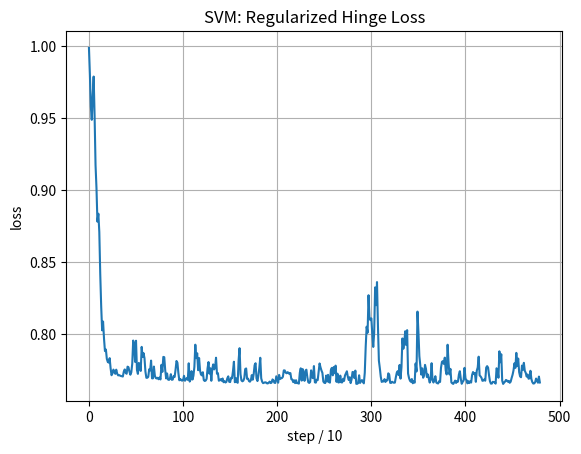
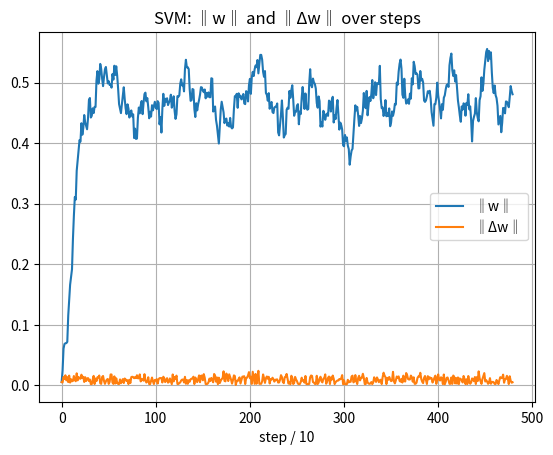
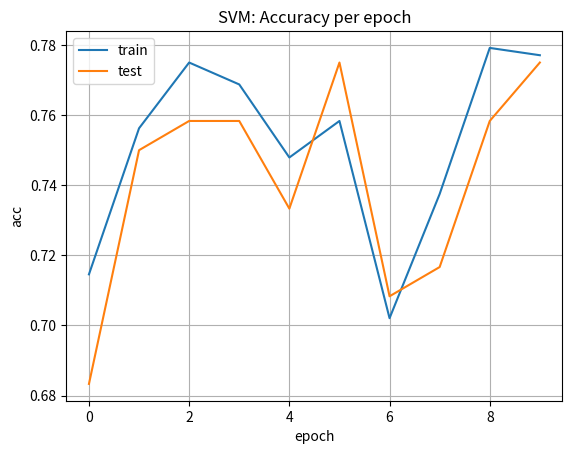
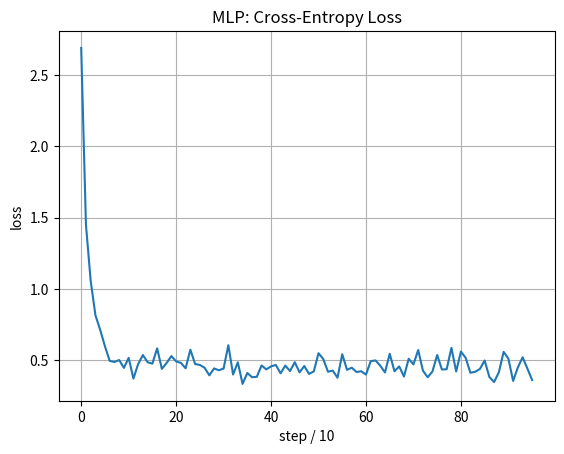
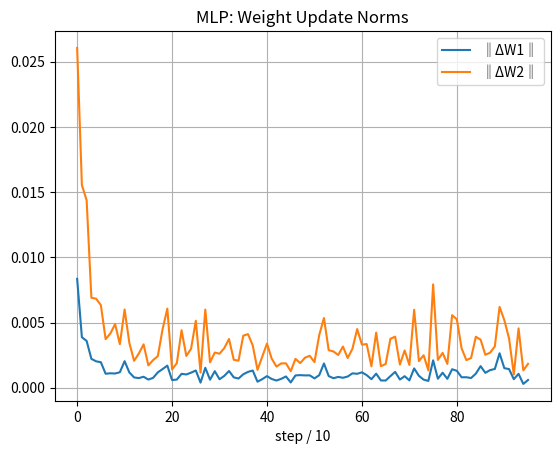
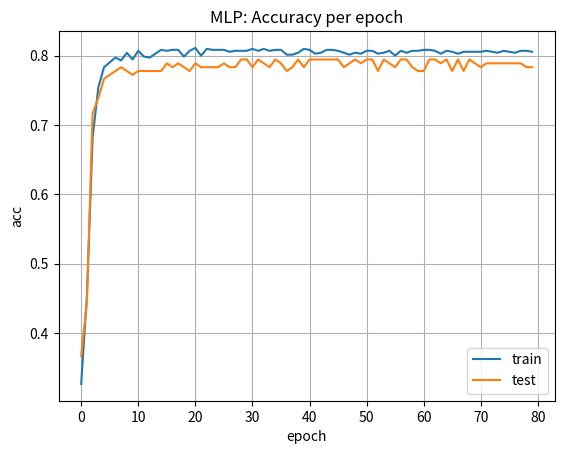

Write Python code to recreate these figures, in order.
# svm_mlp_trace.py
import numpy as np
import matplotlib.pyplot as plt

# ========= 通用小工具 =========
def make_blobs(n_samples=600, centers=2, dim=2, spread=1.2, seed=0):
    rng = np.random.default_rng(seed)
    means = rng.uniform(-3, 3, size=(centers, dim))
    X, y = [], []
    per = n_samples // centers
    for i in range(centers):
        Xi = means[i] + spread * rng.standard_normal(size=(per, dim))
        X.append(Xi); y.append(np.full(per, i))
    X = np.vstack(X); y = np.concatenate(y)
    idx = rng.permutation(len(X))
    return X[idx], y[idx]

def one_hot(y, K):
    Y = np.zeros((len(y), K)); Y[np.arange(len(y)), y] = 1.0
    return Y

# ========= SVM（線性 Hinge） =========
class LinearSVMTrace:
    def __init__(self, C=1.0, lr=5e-3, epochs=10, batch_size=64, seed=0,
                 log_every=10, verbose_first_n=5):
        self.C = C; self.lr = lr; self.epochs = epochs; self.batch_size = batch_size
        self.rng = np.random.default_rng(seed)
        self.log_every = log_every
        self.verbose_first_n = verbose_first_n
        self.w = None; self.b = 0.0
        # traces
        self.w_norms = []; self.dw_norms = []; self.losses = []
        self.train_acc_hist = []; self.test_acc_hist = []

    @staticmethod
    def hinge_loss_reg(w, b, X, y, C):
        # y in {-1,+1}
        margins = 1 - y * (X @ w + b)
        hinge = np.maximum(0, margins).mean()
        reg = 0.5 * np.dot(w, w)
        return reg + C * hinge

    def fit(self, X, y, Xval=None, yval=None):
        # y -> {-1,+1}
        y2 = np.where(y == 0, -1, y)
        self.w = np.zeros(X.shape[1]); self.b = 0.0

        step = 0
        for ep in range(self.epochs):
            idx = self.rng.permutation(len(X))
            Xs, ys = X[idx], y2[idx]

            for start in range(0, len(X), self.batch_size):
                Xe = Xs[start:start+self.batch_size]
                ye = ys[start:start+self.batch_size]
                if len(Xe) == 0: continue

                for xi, yi in zip(Xe, ye):
                    margin = yi * (np.dot(self.w, xi) + self.b)

                    w_before = self.w.copy()
                    if margin >= 1:
                        # w <- (1 - lr) w； b 不變
                        self.w = (1 - self.lr) * self.w
                        db = 0.0
                    else:
                        # w <- (1 - lr) w + lr*C*yi*xi； b <- b + lr*C*yi
                        self.w = (1 - self.lr) * self.w + self.lr * self.C * yi * xi
                        db = self.lr * self.C * yi
                        self.b += db

                    dw = self.w - w_before

                    # ---- 可視化/追蹤 ----
                    if step < self.verbose_first_n:
                        print(f"[SVM step {step}]")
                        print("  w(before)=", w_before)
                        print("  Δw       =", dw)
                        print("  w(after) =", self.w)
                        print("  Δw‖      =", np.linalg.norm(dw), "  ‖w‖=", np.linalg.norm(self.w))

                    if step % self.log_every == 0:
                        L = self.hinge_loss_reg(self.w, self.b, X, y2, self.C)
                        self.losses.append(L)
                        self.w_norms.append(np.linalg.norm(self.w))
                        self.dw_norms.append(np.linalg.norm(dw))
                    step += 1

            # epoch 結尾記錄 acc
            self.train_acc_hist.append(self.score(X, (y2+1)//2))
            if Xval is not None:
                self.test_acc_hist.append(self.score(Xval, yval))

    def decision_function(self, X):
        return X @ self.w + self.b

    def predict(self, X):
        return (self.decision_function(X) >= 0).astype(int)

    def score(self, X, y):  # y in {0,1}
        return np.mean(self.predict(X) == y)

# ========= MLP（1 hidden，ReLU+Softmax） =========
def relu(z): return np.maximum(0, z)
def relu_grad(z): return (z > 0).astype(z.dtype)
def softmax(Z):  # Z: (B,K)
    Z = Z - Z.max(axis=1, keepdims=True)
    e = np.exp(Z); return e / e.sum(axis=1, keepdims=True)

class MLPTrace:
    def __init__(self, in_dim, hidden_dim, out_dim,
                 lr=5e-3, epochs=60, batch_size=64, seed=0, l2=1e-4,
                 log_every=10, verbose_first_n=5):
        rng = np.random.default_rng(seed)
        self.W1 = rng.normal(0, np.sqrt(2/in_dim), size=(hidden_dim, in_dim))
        self.b1 = np.zeros((hidden_dim,))
        self.W2 = rng.normal(0, np.sqrt(2/hidden_dim), size=(out_dim, hidden_dim))
        self.b2 = np.zeros((out_dim,))
        self.lr = lr; self.epochs = epochs; self.batch_size = batch_size; self.l2 = l2
        self.rng = rng
        self.log_every = log_every; self.verbose_first_n = verbose_first_n
        # traces
        self.losses = []; self.dw1_norms = []; self.dw2_norms = []
        self.train_acc_hist = []; self.test_acc_hist = []

    @staticmethod
    def ce_loss(P, Y, W1, W2, l2):
        # P/Y: (B,K)
        eps = 1e-12
        ce = -np.sum(Y * np.log(P + eps)) / Y.shape[0]
        reg = 0.5 * l2 * (np.sum(W1*W1) + np.sum(W2*W2))
        return ce + reg

    def fit(self, X, y, Xval=None, yval=None):
        n, d = X.shape; K = int(y.max()) + 1
        Y = one_hot(y, K)
        step = 0
        for ep in range(self.epochs):
            idx = self.rng.permutation(n); Xs, Ys = X[idx], Y[idx]
            for st in range(0, n, self.batch_size):
                Xe = Xs[st:st+self.batch_size]; Ye = Ys[st:st+self.batch_size]
                if len(Xe) == 0: continue

                # forward
                Z1 = Xe @ self.W1.T + self.b1            # (B,H)
                H  = relu(Z1)                             # (B,H)
                Z2 = H  @ self.W2.T + self.b2            # (B,K)
                P  = softmax(Z2)                          # (B,K)

                # grads
                dZ2 = (P - Ye) / Xe.shape[0]              # (B,K)
                dW2 = dZ2.T @ H + self.l2 * self.W2       # (K,H)
                db2 = dZ2.sum(axis=0)

                dH  = dZ2 @ self.W2                       # (B,H)
                dZ1 = dH * relu_grad(Z1)                  # (B,H)
                dW1 = dZ1.T @ Xe + self.l2 * self.W1      # (H,d)
                db1 = dZ1.sum(axis=0)

                # keep copy to量測 ΔW 的範數
                W1_before = self.W1.copy(); W2_before = self.W2.copy()

                # update  (w* = w + Δw, 其中 Δw = -lr * grad)
                self.W2 -= self.lr * dW2; self.b2 -= self.lr * db2
                self.W1 -= self.lr * dW1; self.b1 -= self.lr * db1

                dW1_step = self.W1 - W1_before
                dW2_step = self.W2 - W2_before

                if step < self.verbose_first_n:
                    print(f"[MLP step {step}]")
                    print("  ‖ΔW1‖=", np.linalg.norm(dW1_step),
                          " ‖ΔW2‖=", np.linalg.norm(dW2_step))

                if step % self.log_every == 0:
                    loss = self.ce_loss(P, Ye, self.W1, self.W2, self.l2)
                    self.losses.append(loss)
                    self.dw1_norms.append(np.linalg.norm(dW1_step))
                    self.dw2_norms.append(np.linalg.norm(dW2_step))
                step += 1

            # epoch end: accuracy
            self.train_acc_hist.append(self.score(X, y))
            if Xval is not None:
                self.test_acc_hist.append(self.score(Xval, yval))

    def predict(self, X):
        Z1 = X @ self.W1.T + self.b1
        H  = relu(Z1)
        Z2 = H @ self.W2.T + self.b2
        P  = softmax(Z2)
        return np.argmax(P, axis=1)

    def score(self, X, y):
        return np.mean(self.predict(X) == y)

# ========= 主程式 =========
if __name__ == "__main__":
    # 控制輸出粒度
    LOG_EVERY = 10          # 每幾步記錄一次曲線點
    VERBOSE_FIRST_N = 3     # 前 N 步印出 w 與 Δw 的細節

    # ---------- SVM: 二類 ----------
    X2, y2 = make_blobs(n_samples=600, centers=2, dim=2, spread=1.2, seed=42)
    split = int(0.8*len(X2))
    Xtr2, Xte2 = X2[:split], X2[split:]
    ytr2, yte2 = y2[:split], y2[split:]

    svm = LinearSVMTrace(C=1.0, lr=5e-3, epochs=10, batch_size=64, seed=0,
                         log_every=LOG_EVERY, verbose_first_n=VERBOSE_FIRST_N)
    svm.fit(Xtr2, ytr2, Xte2, yte2)

    print("SVM train acc:", svm.score(Xtr2, ytr2))
    print("SVM test  acc:", svm.score(Xte2, yte2))

    # ---------- MLP: 三類 ----------
    X3, y3 = make_blobs(n_samples=900, centers=3, dim=2, spread=1.3, seed=7)
    split = int(0.8*len(X3))
    Xtr3, Xte3 = X3[:split], X3[split:]
    ytr3, yte3 = y3[:split], y3[split:]

    mlp = MLPTrace(in_dim=2, hidden_dim=32, out_dim=3, lr=5e-3, epochs=80,
                   batch_size=64, seed=0, l2=1e-4,
                   log_every=LOG_EVERY, verbose_first_n=VERBOSE_FIRST_N)
    mlp.fit(Xtr3, ytr3, Xte3, yte3)

    print("MLP train acc:", mlp.score(Xtr3, ytr3))
    print("MLP test  acc:", mlp.score(Xte3, yte3))

    # ---------- 繪圖（各用一張圖，避免擠） ----------
    # SVM：loss
    plt.figure(); plt.plot(svm.losses); plt.title("SVM: Regularized Hinge Loss"); plt.xlabel(f"step / {LOG_EVERY}"); plt.ylabel("loss"); plt.grid(True)
    # SVM：‖w‖、‖Δw‖
    plt.figure(); plt.plot(svm.w_norms, label="‖w‖"); plt.plot(svm.dw_norms, label="‖Δw‖"); plt.title("SVM: ‖w‖ and ‖Δw‖ over steps"); plt.xlabel(f"step / {LOG_EVERY}"); plt.legend(); plt.grid(True)
    # SVM：train/test acc（以 epoch 為 x 軸）
    plt.figure(); plt.plot(svm.train_acc_hist, label="train"); 
    if len(svm.test_acc_hist)>0: plt.plot(svm.test_acc_hist, label="test");
    plt.title("SVM: Accuracy per epoch"); plt.xlabel("epoch"); plt.ylabel("acc"); plt.legend(); plt.grid(True)

    # MLP：loss
    plt.figure(); plt.plot(mlp.losses); plt.title("MLP: Cross-Entropy Loss"); plt.xlabel(f"step / {LOG_EVERY}"); plt.ylabel("loss"); plt.grid(True)
    # MLP：‖ΔW1‖、‖ΔW2‖
    plt.figure(); plt.plot(mlp.dw1_norms, label="‖ΔW1‖"); plt.plot(mlp.dw2_norms, label="‖ΔW2‖"); plt.title("MLP: Weight Update Norms"); plt.xlabel(f"step / {LOG_EVERY}"); plt.legend(); plt.grid(True)
    # MLP：train/test acc
    plt.figure(); plt.plot(mlp.train_acc_hist, label="train");
    if len(mlp.test_acc_hist)>0: plt.plot(mlp.test_acc_hist, label="test");
    plt.title("MLP: Accuracy per epoch"); plt.xlabel("epoch"); plt.ylabel("acc"); plt.legend(); plt.grid(True)

    plt.show()
